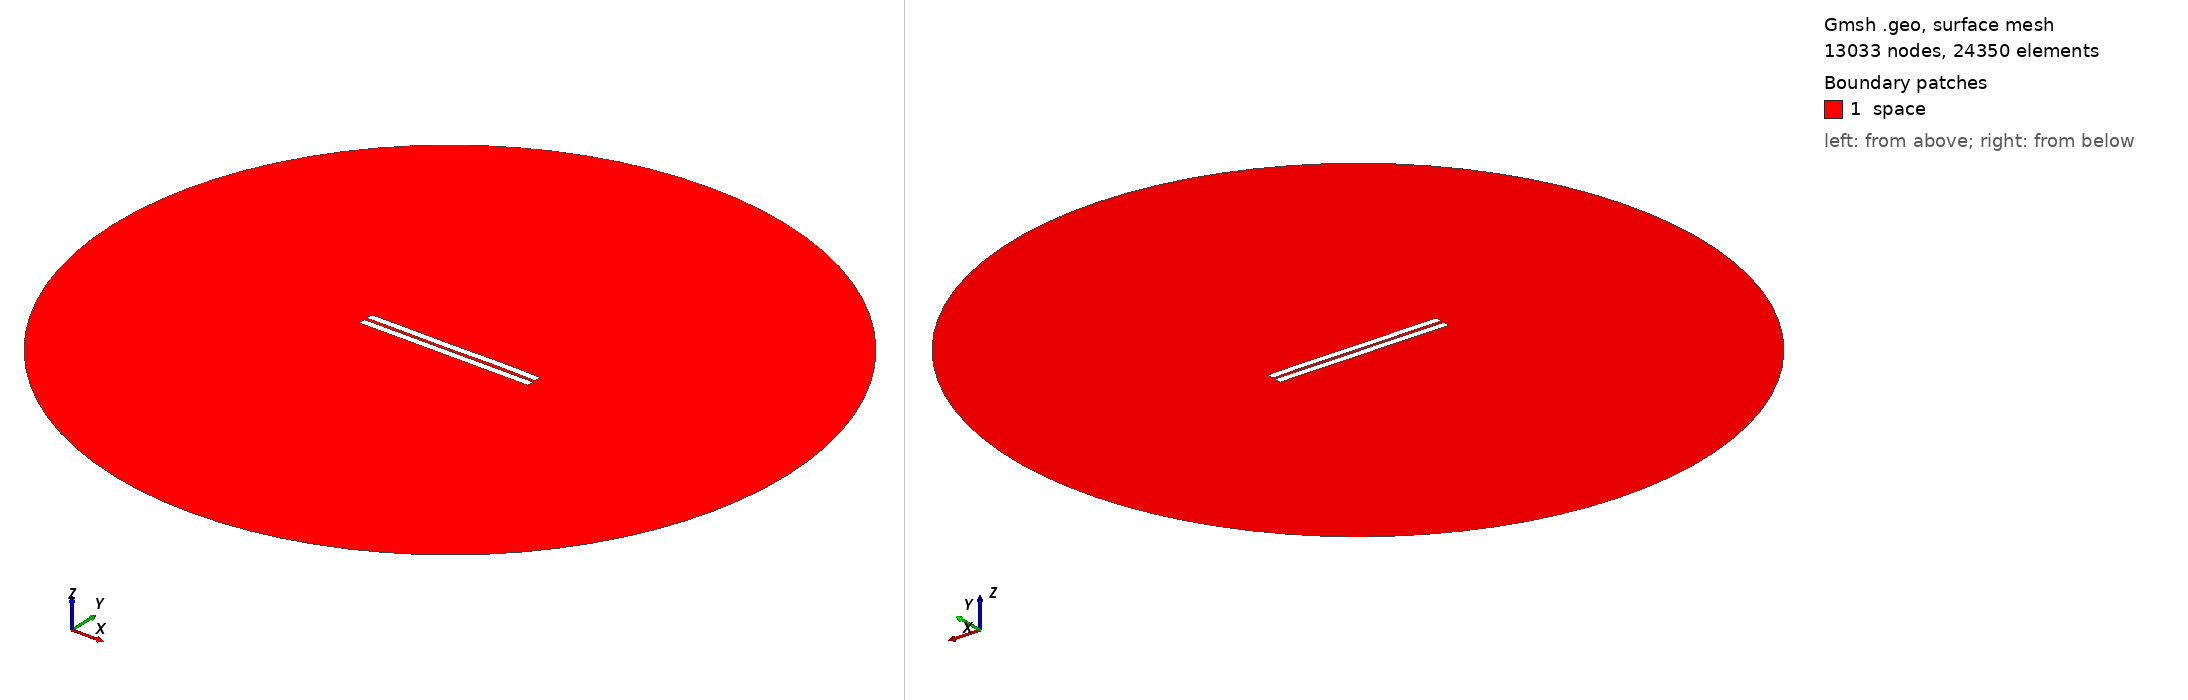

Gmsh geometry script, surface-meshed: 13033 nodes, 24350 surface elements. Boundary patches (legend numbers): 1 space. Left view from above one corner, right view from below the opposite corner. Legend entries are the model's physical surfaces. The drawing asked Gmsh for element sizes between 1% and 20% of the model's largest extent; the script's own settings can give other sizes.

=== 934.geo (drawn) ===
//---------------------------------------
// Geometry kernel
//---------------------------------------

SetFactory("OpenCASCADE");



//---------------------------------------
// Parameters of the geometry
//---------------------------------------

// Overetch of the upper plate
overetch = 0.0;

// Distance between the plates
distance = 1.75;

// Discretization over the x axis (for the deformation)
nx = 50; 

// Length of the plate
L = 100 - overetch; 

// Number of modes
n = 4; 

// 1st mode coefficient
coeff(1) = 0.0;
beta(1) = 0.596864 * 3.1415926535 / L;

// 2nd mode coefficient
coeff(2) = 0.0;
beta(2) = 1.49418 * 3.1415926535 / L;

// 3rd mode coefficient
coeff(3) = -0.075;
beta(3) = 2.50025 * 3.1415926535 / L;

// 4th mode coefficient
coeff(4) = 0.07499999999999998;
beta(4) = 3.49999 * 3.1415926535 / L;



//---------------------------------------
// Upper plate (deformed rectangle)
//---------------------------------------

// Coordiantes of the upper plate
xmin = -50;
xmax = 50 - overetch;

// Height of the upper plate
yheight = 4 - 2 * overetch;

// Indexes of the points
UpperID[] = {};
LowerID[] = {};
LeftID[] = {};
RightID[] = {};

// Point index
p = 1;

// Horizontal edges
For i In {1:nx}
    x = xmin + (i-1)*(xmax - xmin)/(nx-1);

    y_bottom = distance / 2 + overetch;
    For j In {1:n}
        C = (Cosh(beta(j)*L) + Cos(beta(j)*L)) / (Sinh(beta(j)*L) + Sin(beta(j)*L));
        y_bottom  = y_bottom + coeff(j) * (Cosh(beta(j)*(x+50)) - Cos(beta(j)*(x+50)) - C * (Sinh(beta(j)*(x+50)) - Sin(beta(j)*(x+50))));
    EndFor

    y_top = y_bottom + yheight;

    Point(p) = {x, y_top, 0, 1.0};
    UpperID[i] = p;
    p = p + 1;

    Point(p) = {x, y_bottom, 0, 1.0};
    LowerID[i] = p;
    p = p + 1;
EndFor

// Create point lists
UpperPts[] = {}; LowerPts[] = {};
For i In {1:nx}
  UpperPts[] += {UpperID[i]};
  LowerPts[] += {LowerID[i]};
EndFor

// Build splines
Spline(1) = {UpperPts[]};
Spline(2) = {LowerPts[]};
Line(3) = {LowerPts[nx-1], UpperPts[nx-1]};
Line(4) = {LowerPts[0], UpperPts[0]};

// Build the plane surface
Curve Loop(1) = {2, 3, -1, -4};
Plane Surface(1) = {1};



//---------------------------------------
// Lower plate (rectangle)
//---------------------------------------

// Vertices
Point(1001) = {-50, -1, 0, 1.0};
Point(1002) = { 50, -1, 0, 1.0};
Point(1003) = { 50,  -5, 0, 1.0};
Point(1004) = {-50,  -5, 0, 1.0};

// Edges
Line(5) = {1001, 1002};
Line(6) = {1002, 1003};
Line(7) = {1003, 1004};
Line(8) = {1004, 1001};

// Plane surface
Line Loop(2) = {5, 6, 7, 8};
Plane Surface(2) = {2}; 



//---------------------------------------
// Outer (fictious) boundary
//---------------------------------------

// Points
Point(1005) = {0, 0, 0};       // Center
Point(1006) = {200, 0, 0};     // Start point
Point(1007) = {0, 200, 0};     // 90 degrees
Point(1008) = {-200, 0, 0};    // 180 degrees
Point(1009) = {0, -200, 0};    // 270 degrees

// Circle arcs (each needs start, center, end)
Circle(9) = {1006, 1005, 1007};
Circle(10) = {1007, 1005, 1008};
Circle(11) = {1008, 1005, 1009};
Circle(12) = {1009, 1005, 1006};

// Plane surface for the entire domain
Curve Loop(3) = {9, 10, 11, 12};
Surface(3) = {3};

// Subtract the plates from the whole domain to obtain the actual domain where we want to solve the equations
BooleanDifference{ Surface{3}; Delete; }{ Surface{1}; Surface{2}; Delete; }




//---------------------------------------
// Transfinite Lines/Curves
//---------------------------------------

// Set the number of points on the boundaries
r = 7;

// Plates
Transfinite Curve {1, 2} = 50*r Using Progression 1;
Transfinite Curve {3, 4} = 2*r Using Progression 1;
Transfinite Line {5, 7} = 50*r Using Progression 1;
Transfinite Line {6, 8} = 2*r Using Progression 1;

// Outer boundary
Transfinite Line {9, 10, 11, 12} = 20 Using Progression 1;



//---------------------------------------
// Physical groups
//---------------------------------------                

// Physical curves (boundaries)
Physical Line("force_segment", 10) = {2};
Physical Line("upper_plate", 11) = {1, 3, 4};
Physical Line("lower_plate", 12) = {5, 6, 7, 8};
Physical Line("boundary", 20) = {9, 10, 11, 12};

// Physical Surfaces
Physical Surface("space", 30) = {3};



//---------------------------------------
// 6. Generate the Mesh
//---------------------------------------

// 2D mesh generation
Mesh 2;
